Run: headless pygame with SDL's dummy video driver; simulated clock (each Clock.tick advances the game by its frame time, no real sleeping); random seed 0; keys injected as events and as key.get_pressed() state; no mouse input.
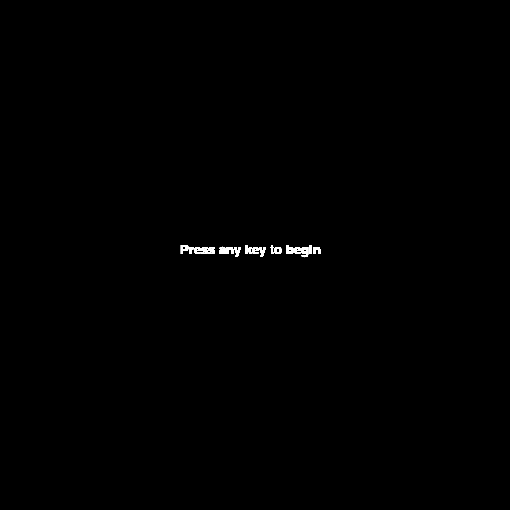
Frame 1 of 4 · flips 1–60 · no input
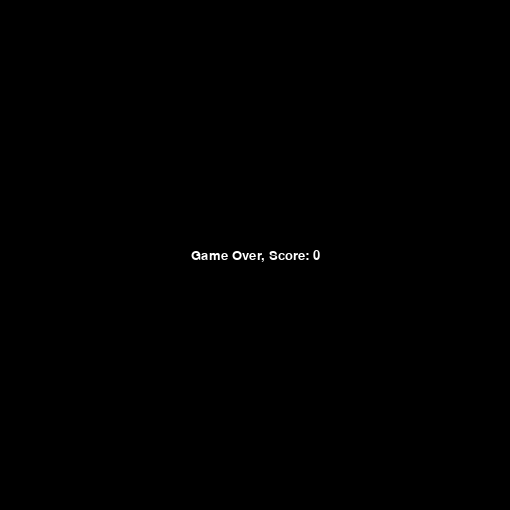
Frame 2 of 4 · flips 61–180 · tapped SPACE, RETURN · held RIGHT (→), D
Frame 3 of 4 · flips 181–300 · held DOWN (↓), S · screen unchanged from frame 2, image omitted
Frame 4 of 4 · flips 301–420 · held LEFT (←), A, UP (↑), W · screen unchanged from frame 3, image omitted

The pygame program that drew these frames:

from random import randint
import pygame
from pygame import (Rect)
from sys import exit
from pygame.locals import (K_DOWN, K_ESCAPE, K_LEFT,
                           K_RIGHT, K_UP, KEYDOWN, QUIT)


class GameLogic:

    def __init__(self, windowSizeX=250, windowSizeY=250):
        self.windowSizeX = windowSizeX
        self.windowSizeY = windowSizeY
        self.gameUnitSize = 15
        if (self.windowSizeX % self.gameUnitSize != 0):
            self.windowSizeX += self.gameUnitSize - self.windowSizeX % self.gameUnitSize
        if (self.windowSizeY % self.gameUnitSize != 0):
            self.windowSizeY += self.gameUnitSize - self.windowSizeY % self.gameUnitSize
        self.window = pygame.display.set_mode(
            [self.windowSizeX, self.windowSizeY])
        pygame.display.set_caption("Snake!")
        self.window.fill((0, 0, 0))
        pygame.font.init()
        self.font = pygame.font.SysFont("bahnschrift", 20)

        self.text = self.font.render(
            "Press any key to begin", True, (255, 255, 255))
        self.startTextRect = self.text.get_rect(
            center=(windowSizeX/2, windowSizeY/2))
        self.snake = [self.startSnake()]
        self.food = self.createFood()
        self.speed = 15
        self.score = 0
        self.scoreText = self.font.render(
            f"Score: {self.score}", True, (255, 255, 255), None)
        self.snakeDirections = {
            'left': (-1, 0), 'right': (1, 0), 'up': (0, -1), 'down': (0, 1)}

        self.previousDirection = self.snakeDirections.get('left')
        self._readyScreen()
        self._gameLoop()

    def startSnake(self):
        snakeNodeX = self.window.get_width() / 2 - self.gameUnitSize
        if (snakeNodeX % self.gameUnitSize != 0):
            snakeNodeX -= snakeNodeX % self.gameUnitSize
        snakeNodeY = self.window.get_height() / 2 - self.gameUnitSize
        if (snakeNodeY % self.gameUnitSize != 0):
            snakeNodeY -= snakeNodeY % self.gameUnitSize
        snakeNodeRectangle = Rect(
            (snakeNodeX, snakeNodeY), (self.gameUnitSize, self.gameUnitSize))
        return snakeNodeRectangle

    def createFood(self):
        foodX = randint(0, self.window.get_width() - self.gameUnitSize)
        if (foodX % self.gameUnitSize != 0):
            foodX -= foodX % self.gameUnitSize
        foodY = randint(0, self.window.get_height() - self.gameUnitSize)
        if (foodY % self.gameUnitSize != 0):
            foodY -= foodY % self.gameUnitSize
        foodRectangle = Rect(
            (foodX, foodY), (self.gameUnitSize, self.gameUnitSize))
        return foodRectangle

    def moveFood(self):
        self.food.x = randint(0, self.window.get_width() - self.gameUnitSize)
        if (self.food.x % self.gameUnitSize != 0):
            self.food.x -= self.food.x % self.gameUnitSize
        self.food.y = randint(0, self.window.get_height() - self.gameUnitSize)
        if (self.food.y % self.gameUnitSize != 0):
            self.food.y -= self.food.y % self.gameUnitSize

    def createSnake(self):
        snakeNodeX = randint(0, self.window.get_width())
        if (snakeNodeX % self.gameUnitSize != 0):
            snakeNodeX -= snakeNodeX % self.gameUnitSize
        snakeNodeY = randint(0, self.window.get_height())
        if (snakeNodeY % self.gameUnitSize != 0):
            snakeNodeY -= snakeNodeY % self.gameUnitSize
        snakeNodeRectangle = Rect(
            (snakeNodeX, snakeNodeY), (self.gameUnitSize, self.gameUnitSize))
        return snakeNodeRectangle

    def appendSnake(self):
        # add node to tail
        newSnakeLink = Rect((self.snake[len(self.snake) - 1].x, self.snake[len(
            self.snake) - 1].y), (self.gameUnitSize, self.gameUnitSize))
        self.snake.append(newSnakeLink)

    def moveSnake(self, direction):
        x = 0
        y = 1
        self.snake[len(self.snake) - 1].x = self.snake[0].x + \
            direction[x] * self.speed
        self.snake[len(self.snake) - 1].y = self.snake[0].y + \
            direction[y] * self.speed
        self.snake.insert(0, self.snake.pop())
        self.previousDirection = direction

    def intersect(self):
        if self.snake[0].x == self.food.x and self.snake[0].y == self.food.y:
            return True

    def snakeCollidingWithWall(self):
        if self.snake[0].x >= self.windowSizeX or self.snake[0].x < 0 or self.snake[0].y >= self.windowSizeY or self.snake[0].y < 0:
            return True
        return False

    def snakeCollidingWithSelf(self):
        for link in self.snake:
            if (self.snake[0] is not link):
                if self.snake[0].x == link.x and self.snake[0].y == link.y:
                    return True
        return False

    def killSnake(self):
        self._gameOverScreen()

    def _update(self):
        self.window.fill((0, 0, 0))

        if (self.intersect() == True):
            self.appendSnake()
            self.moveFood()
            self.score += 1
        elif (self.snakeCollidingWithWall() == True or self.snakeCollidingWithSelf() == True):
            self.killSnake()

        for link in self.snake:
            pygame.draw.rect(self.window, (255, 255, 255), link)
        pygame.draw.rect(self.window, (102, 255, 51), self.food)

        self.scoreText = self.font.render(
            f"Score: {self.score}", True, (255, 255, 255))
        self.scoreTextRect = self.scoreText.get_rect(center=(40, 10))
        self.window.blit(self.scoreText, self.scoreTextRect)

        pygame.display.update()

    def _input(self):
        for event in pygame.event.get():
            if event.type == KEYDOWN:
                if event.key == K_ESCAPE:
                    exit()
        keys = pygame.key.get_pressed()
        if (keys[K_LEFT] and self.previousDirection != self.snakeDirections.get('right')):
            self.moveSnake(self.snakeDirections.get('left'))
        elif (keys[K_RIGHT] and self.previousDirection != self.snakeDirections.get('left')):
            self.moveSnake(self.snakeDirections.get('right'))
        elif (keys[K_UP] and self.previousDirection != self.snakeDirections.get('down')):
            self.moveSnake(self.snakeDirections.get('up'))
        elif (keys[K_DOWN] and self.previousDirection != self.snakeDirections.get('up')):
            self.moveSnake(self.snakeDirections.get('down'))
        else:
            self.moveSnake(self.previousDirection)

    def _readyScreen(self):
        while True:
            self.window.blit(self.text, self.startTextRect)
            for event in pygame.event.get():
                if event.type == KEYDOWN:
                    if event.key == K_ESCAPE:
                        exit()
            keys = pygame.key.get_pressed()
            if (keys[K_LEFT]):
                self.previousDirection = self.snakeDirections.get('left')
                break
            if (keys[K_RIGHT]):
                self.previousDirection = self.snakeDirections.get('right')
                break
            if (keys[K_UP]):
                self.previousDirection = self.snakeDirections.get('up')
                break
            if (keys[K_DOWN]):
                self.previousDirection = self.snakeDirections.get('down')
                break
            pygame.display.update()

    def _gameOverScreen(self):
        while True:
            self.window.fill((0, 0, 0))
            self.text = self.font.render(
                f"Game Over, Score: {self.score}", True, (255, 255, 255))
            self.startTextRect = self.text.get_rect(
                center=(self.windowSizeX/2, self.windowSizeY/2))
            self.window.blit(self.text, self.startTextRect)
            for event in pygame.event.get():
                if event.type == KEYDOWN:
                    if event.key == K_ESCAPE:
                        exit()
            pygame.display.update()

    def _gameLoop(self):
        while True:
            pygame.time.delay(100)
            self._input()
            self._update()


def main():
    game = GameLogic(500, 500)


main()
